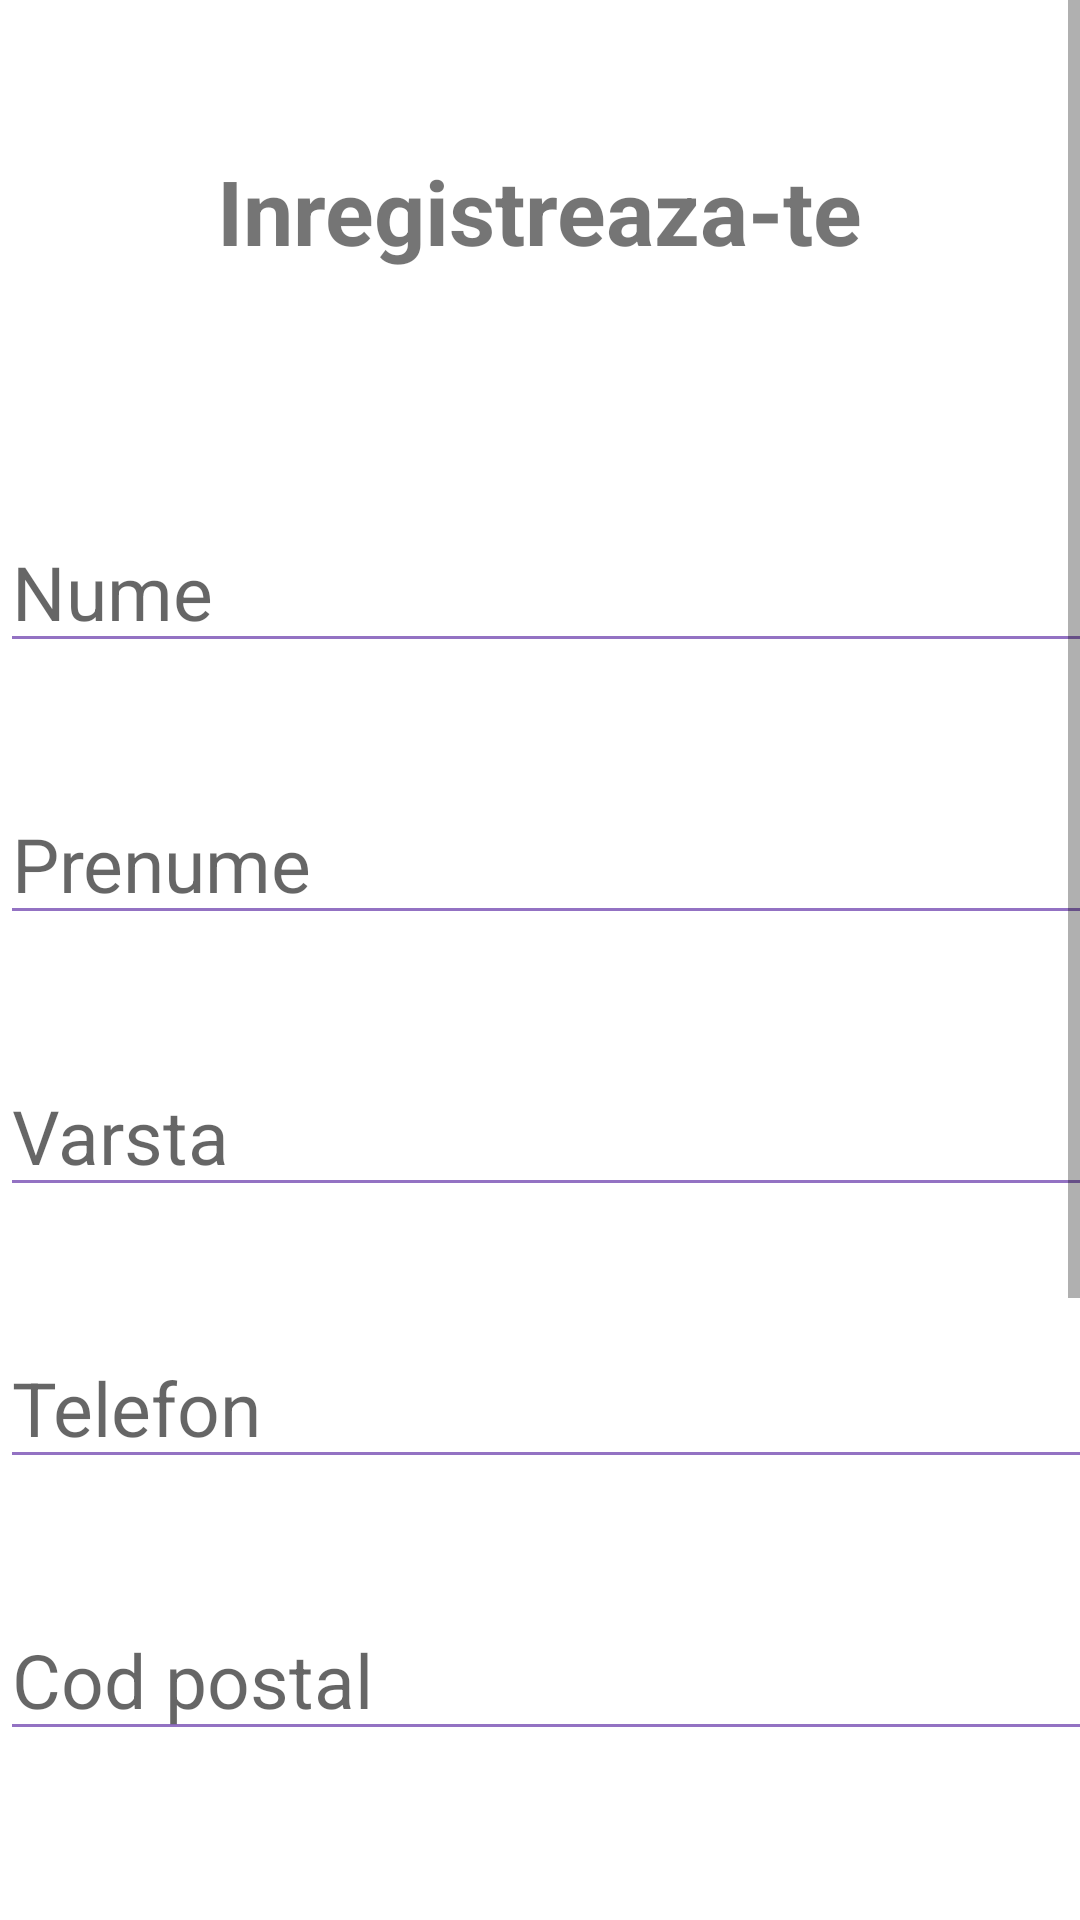

Here is an Android app screen rendered from its layout file. Give the layout XML and the strings, colors and styles it references.
<!-- AndroidManifest.xml: application theme Theme.ATicketApp -->
<!-- res/layout/activity_register_user.xml -->
<?xml version="1.0" encoding="utf-8"?>
<ScrollView xmlns:android="http://schemas.android.com/apk/res/android"
    xmlns:app="http://schemas.android.com/apk/res-auto"
    xmlns:tools="http://schemas.android.com/tools"
    android:layout_width="match_parent"
    android:layout_height="match_parent"
    android:fillViewport="true">

    <LinearLayout
        android:layout_width="wrap_content"
        android:layout_height="wrap_content"
        tools:context=".RegisterUser"
        android:layout_gravity="center_horizontal"
        android:orientation="vertical">

        <TextView
            android:layout_width="wrap_content"
            android:layout_height="wrap_content"
            android:text="Inregistreaza-te"
            android:textSize="30dp"
            android:textStyle="bold"
            android:layout_marginTop="50dp"
            android:layout_gravity="center_horizontal"/>

        <EditText
            android:layout_width="380dp"
            android:layout_height="wrap_content"
            android:hint="Nume"
            android:layout_marginTop="80dp"
            android:textSize="25dp"
            android:backgroundTint="#9372C3"
            android:textCursorDrawable="@drawable/text_cursor"/>

        <EditText
            android:layout_width="380dp"
            android:layout_height="wrap_content"
            android:hint="Prenume"
            android:layout_marginTop="40dp"
            android:textSize="25dp"
            android:backgroundTint="#9372C3"
            android:textCursorDrawable="@drawable/text_cursor"/>

        <EditText
            android:layout_width="380dp"
            android:layout_height="wrap_content"
            android:hint="Varsta"
            android:layout_marginTop="40dp"
            android:textSize="25dp"
            android:backgroundTint="#9372C3"
            android:textCursorDrawable="@drawable/text_cursor"/>

        <EditText
            android:layout_width="380dp"
            android:layout_height="wrap_content"
            android:hint="Telefon"
            android:layout_marginTop="40dp"
            android:textSize="25dp"
            android:backgroundTint="#9372C3"
            android:textCursorDrawable="@drawable/text_cursor"/>

        <EditText
            android:layout_width="380dp"
            android:layout_height="wrap_content"
            android:hint="Cod postal"
            android:layout_marginTop="40dp"
            android:textSize="25dp"
            android:backgroundTint="#9372C3"
            android:textCursorDrawable="@drawable/text_cursor"/>

        <EditText
            android:layout_width="380dp"
            android:layout_height="wrap_content"
            android:hint="Email"
            android:layout_marginTop="40dp"
            android:textSize="25dp"
            android:backgroundTint="#9372C3"
            android:textCursorDrawable="@drawable/text_cursor"/>

        <EditText
            android:layout_width="380dp"
            android:layout_height="wrap_content"
            android:hint="Parola"
            android:layout_marginTop="40dp"
            android:textSize="25dp"
            android:backgroundTint="#9372C3"
            android:textCursorDrawable="@drawable/text_cursor"/>

        <Button
            android:layout_width="250dp"
            android:layout_height="60dp"
            android:layout_gravity="center"
            android:layout_marginTop="40dp"
            android:backgroundTint="#9372C3"
            android:text="Creeaza cont"
            android:textSize="18dp"
            android:layout_marginBottom="5dp"
            />

        <TextView
            android:layout_width="wrap_content"
            android:layout_height="wrap_content"
            android:id="@+id/login"
            android:text="Am deja un cont"
            android:textSize="20dp"
            android:layout_marginTop="10dp"
            android:layout_gravity="center"
            android:layout_marginBottom="40dp"/>

    </LinearLayout>
</ScrollView>
<!-- resources referenced by this layout -->
<resources>
  <!-- drawable text_cursor (drawable) -->
  <?xml version="1.0" encoding="utf-8"?>
  <shape xmlns:android="http://schemas.android.com/apk/res/android">
  <solid android:color="#9372C3"/>
      <size android:width="2dp"/>
  </shape>
  <style name="Theme.ATicketApp" parent="Theme.MaterialComponents.DayNight.NoActionBar">
          
          <item name="colorPrimary">@color/purple_500</item>
          <item name="colorPrimaryVariant">@color/purple_main</item>
          <item name="colorOnPrimary">@color/white</item>
          
          <item name="colorSecondary">@color/teal_200</item>
          <item name="colorSecondaryVariant">@color/teal_700</item>
          <item name="colorOnSecondary">@color/black</item>
          
          <item name="android:statusBarColor" tools:targetApi="l">?attr/colorPrimaryVariant</item>
          
      </style>
  <color name="purple_500">#FF6200EE</color>
  <color name="purple_main">#9372C3</color>
  <color name="white">#FFFFFFFF</color>
  <color name="teal_200">#FF03DAC5</color>
  <color name="teal_700">#FF018786</color>
  <color name="black">#FF000000</color>
</resources>
